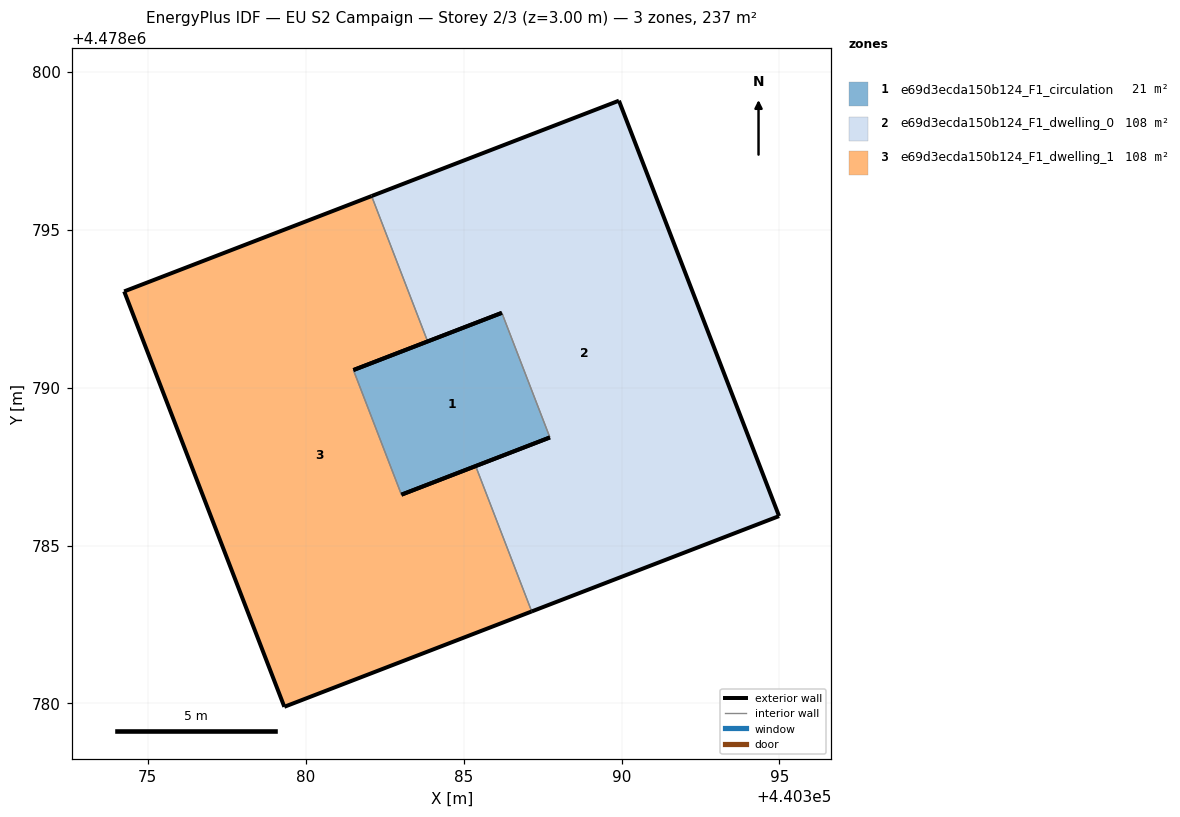
=== STOREY PLAN SPEC (per zone: floor XY polygon, exterior-wall plan segments, windows/doors) ===
zone 1: e69d3ecda150b124_F1_circulation  (21.3 m²)
  floor: (440387.73, 4478788.42) (440386.21, 4478792.37) (440381.51, 4478790.56) (440383.03, 4478786.61)
  exterior wall: (440387.73, 4478788.42) – (440383.03, 4478786.61)  [5.0 m]
  exterior wall: (440381.51, 4478790.56) – (440386.21, 4478792.37)  [5.0 m]
  interior walls: 2
zone 2: e69d3ecda150b124_F1_dwelling_0  (107.7 m²)
  floor: (440394.99, 4478785.93) (440389.92, 4478799.08) (440382.09, 4478796.07) (440383.86, 4478791.46) (440386.21, 4478792.37) (440387.73, 4478788.42) (440385.38, 4478787.52) (440387.15, 4478782.91)
  exterior wall: (440394.99, 4478785.93) – (440387.16, 4478782.91)  [8.4 m]
  exterior wall: (440385.38, 4478787.52) – (440387.73, 4478788.42)  [2.5 m]
  exterior wall: (440386.21, 4478792.37) – (440383.86, 4478791.46)  [2.5 m]
  exterior wall: (440382.09, 4478796.07) – (440389.92, 4478799.08)  [8.4 m]
  exterior wall: (440389.92, 4478799.08) – (440394.99, 4478785.93)  [14.1 m]
  interior walls: 3
zone 3: e69d3ecda150b124_F1_dwelling_1  (107.7 m²)
  floor: (440387.15, 4478782.91) (440385.38, 4478787.52) (440383.03, 4478786.61) (440381.51, 4478790.56) (440383.86, 4478791.46) (440382.09, 4478796.07) (440374.25, 4478793.05) (440379.32, 4478779.89)
  exterior wall: (440383.86, 4478791.46) – (440381.51, 4478790.56)  [2.5 m]
  exterior wall: (440383.03, 4478786.61) – (440385.38, 4478787.52)  [2.5 m]
  exterior wall: (440387.16, 4478782.91) – (440379.32, 4478779.89)  [8.4 m]
  exterior wall: (440379.32, 4478779.89) – (440374.25, 4478793.05)  [14.1 m]
  exterior wall: (440374.25, 4478793.05) – (440382.09, 4478796.07)  [8.4 m]
  interior walls: 3

=== DERIVED (storey summary) ===
Building: EU S2 Campaign
Storey: 2 of 3  (floor level z = 3.00 m)
Storey gross floor area: 236.6 m²
Zones on this storey: 3
  - e69d3ecda150b124_F1_circulation: floor 21.3 m²; exterior wall 10.1 m (30.2 m²); WWR 0.0%
  - e69d3ecda150b124_F1_dwelling_0: floor 107.7 m²; exterior wall 35.9 m (107.8 m²); WWR 0.0%
  - e69d3ecda150b124_F1_dwelling_1: floor 107.7 m²; exterior wall 35.9 m (107.8 m²); WWR 0.0%
Zone adjacency (shared interzone walls):
  - e69d3ecda150b124_F1_circulation ↔ e69d3ecda150b124_F1_dwelling_0
  - e69d3ecda150b124_F1_circulation ↔ e69d3ecda150b124_F1_dwelling_1
  - e69d3ecda150b124_F1_dwelling_0 ↔ e69d3ecda150b124_F1_dwelling_1